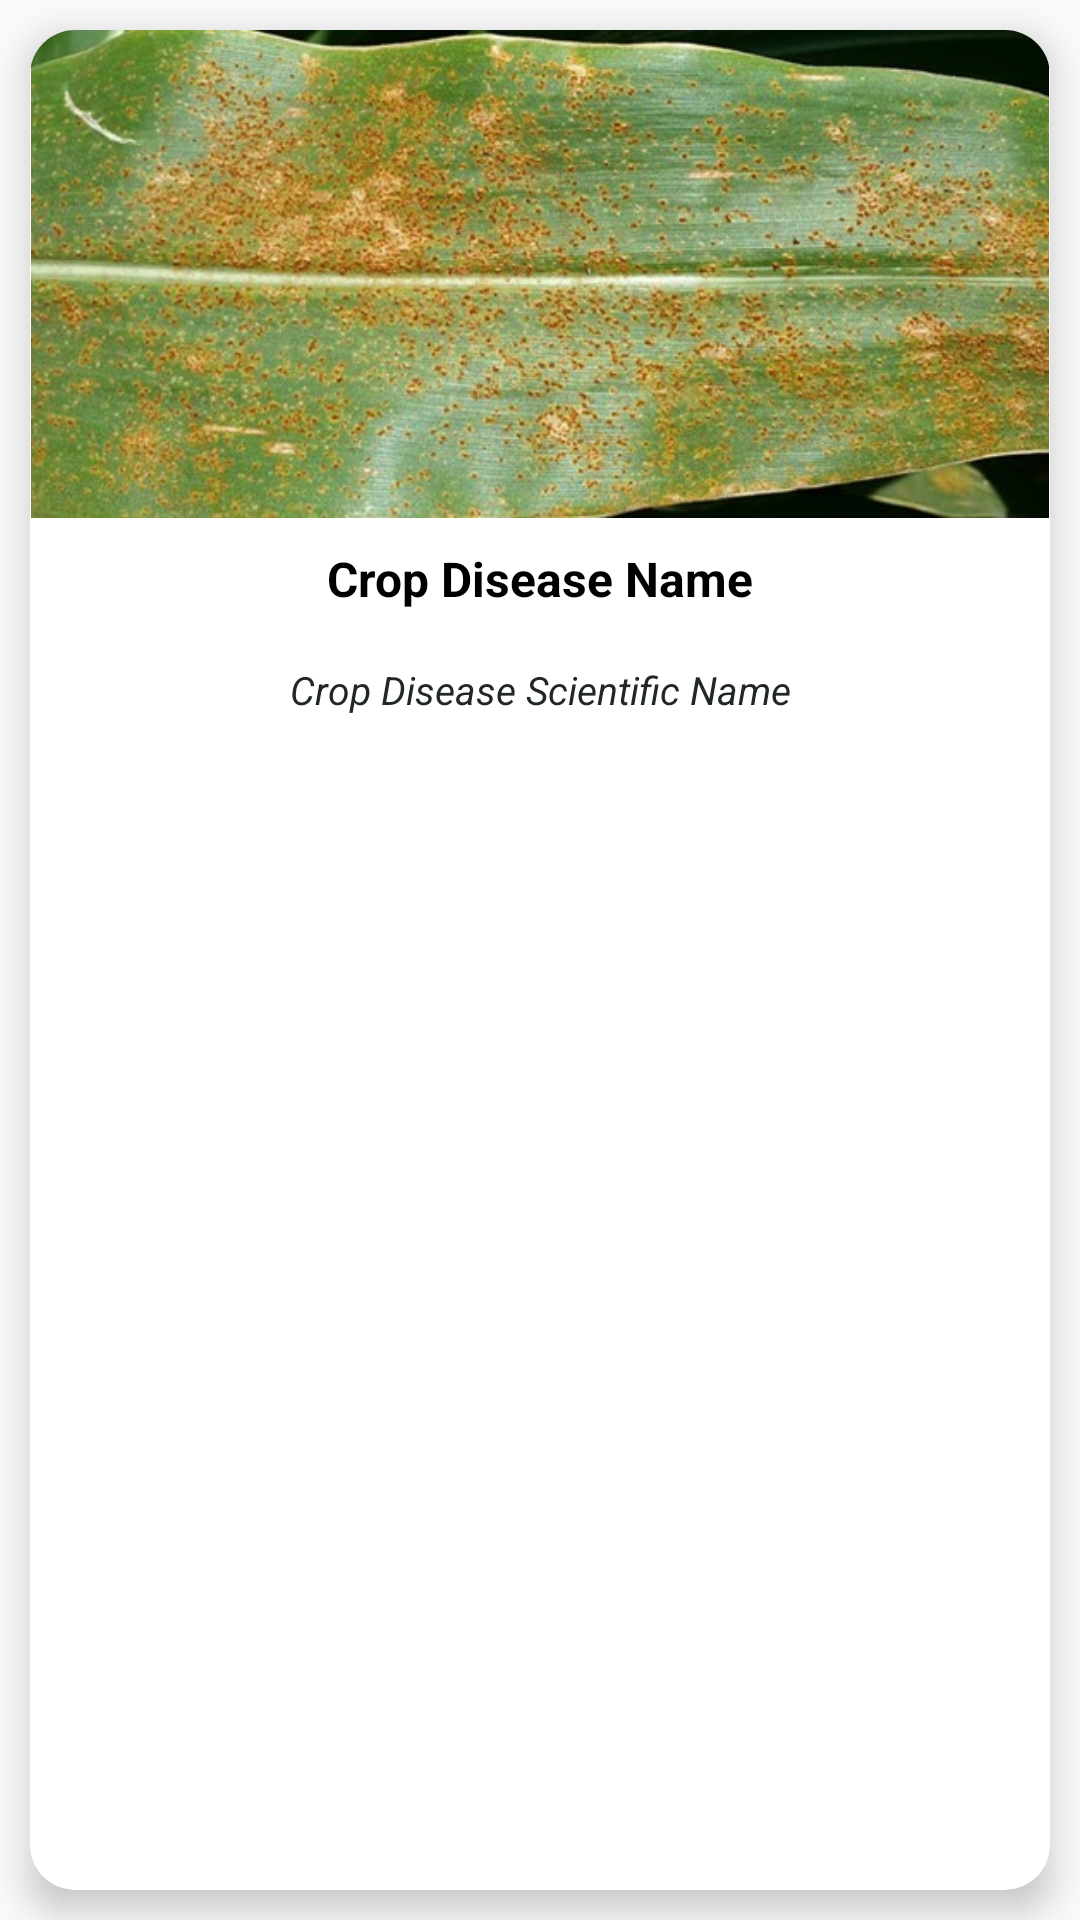

Here is an Android app screen rendered from its layout file. Give the layout XML and the strings, colors and styles it references.
<!-- AndroidManifest.xml: application theme Theme.RiceAndCornApplication -->
<!-- res/layout/card_cell.xml -->
<?xml version="1.0" encoding="utf-8"?>
<LinearLayout xmlns:android="http://schemas.android.com/apk/res/android"
    xmlns:app="http://schemas.android.com/apk/res-auto"
    android:orientation="vertical"
    android:layout_width="match_parent"
    android:layout_height="wrap_content">

    <androidx.cardview.widget.CardView
        android:id="@+id/cardView"
        android:layout_width="match_parent"
        android:layout_height="match_parent"
        app:cardCornerRadius="15dp"
        android:layout_margin="10dp"
        android:clickable="true"
        android:focusable="true"
        app:cardElevation="7dp">

        <LinearLayout
            android:layout_width="match_parent"
            android:layout_height="match_parent"
            android:orientation="vertical">

            <ImageView
                android:id="@+id/cover"
                android:layout_width="wrap_content"
                android:layout_height="wrap_content"
                android:src="@drawable/crop_ccr"
                android:adjustViewBounds="true"
                android:contentDescription="Cover"/>

            <TextView
                android:id="@+id/crop_disease"
                android:layout_width="match_parent"
                android:layout_height="wrap_content"
                android:gravity="center"
                android:text="Crop Disease Name"
                android:textColor="@color/black"
                android:textSize="16sp"
                android:lines="2"
                android:textStyle="bold"/>

            <TextView
                android:id="@+id/crop_scientific"
                android:layout_width="match_parent"
                android:layout_height="wrap_content"
                android:gravity="center"
                android:text="Crop Disease Scientific Name"
                android:textColor="@color/darkGray"
                android:textStyle="italic"
                android:textSize="13sp"
                android:lines="2"/>

        </LinearLayout>

    </androidx.cardview.widget.CardView>

</LinearLayout>
<!-- resources referenced by this layout -->
<resources>
  <color name="black">#FF000000</color>
  <color name="darkGray">#212721</color>
  <!-- drawable crop_ccr: jpg bitmap (drawable, 101538 bytes) -->
  <style name="Theme.RiceAndCornApplication" parent="Theme.AppCompat.Light.DarkActionBar">
          
          <item name="colorPrimary">#EFC032</item>
          <item name="colorPrimaryVariant">@color/darkGray</item>
          <item name="colorOnPrimary">@color/darkGray</item>
          <item name="colorSecondary">@color/darkorange</item>
          <item name="color">@color/purple</item>
          <item name="fontFamily">@font/medium</item>
          <item name="android:statusBarColor" tools:targetApi="l">?attr/colorPrimaryVariant</item>
          
      </style>
  <color name="darkorange">#E2444C</color>
  <color name="purple">#831C6D</color>
</resources>
